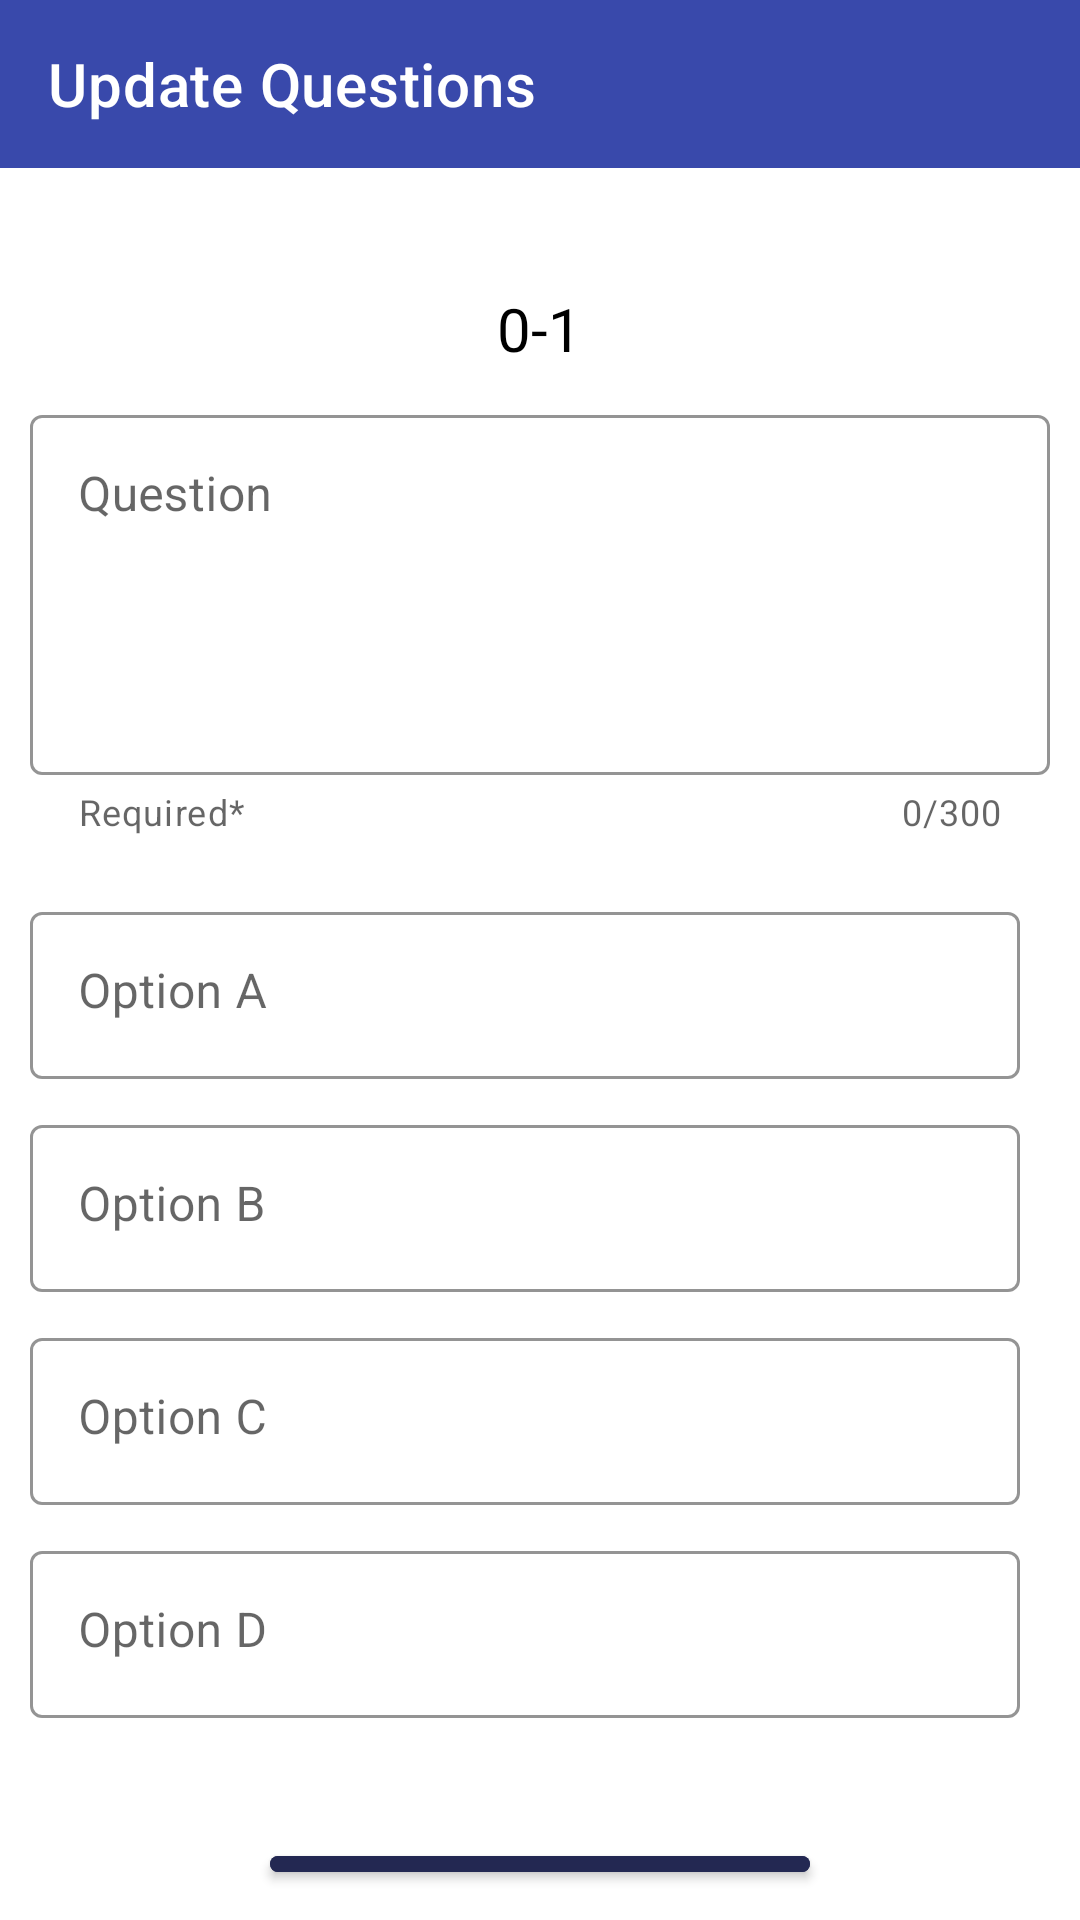

Layout XML and referenced resources for this Android screen:
<!-- AndroidManifest.xml: application theme Theme.IlluminationTest -->
<!-- res/layout/activity_update_question.xml -->
<?xml version="1.0" encoding="utf-8"?>
<RelativeLayout xmlns:android="http://schemas.android.com/apk/res/android"
    xmlns:app="http://schemas.android.com/apk/res-auto"
    xmlns:tools="http://schemas.android.com/tools"
    android:layout_width="match_parent"
    android:layout_height="match_parent"
    tools:context=".Activity.UpdateQuestion">

    <com.google.android.material.appbar.AppBarLayout
        android:id="@+id/appbar"
        android:layout_width="match_parent"
        android:layout_height="wrap_content">

        <androidx.appcompat.widget.Toolbar
            android:id="@+id/addQuestionToolbar"
            android:layout_width="match_parent"
            android:layout_height="wrap_content"
            android:background="#3949AB"
            app:navigationIcon="@drawable/ic_baseline_arrow_back_24"
            app:title="Update Questions"
            app:titleTextColor="@color/white" />

    </com.google.android.material.appbar.AppBarLayout>

    <TextView
        android:id="@+id/totalOfQuestion"
        android:layout_width="wrap_content"
        android:layout_height="wrap_content"
        android:layout_below="@+id/appbar"
        android:layout_centerHorizontal="true"
        android:layout_marginTop="40dp"
        android:text="0-1"
        android:textColor="@color/black"
        android:textSize="20sp" />

    <RelativeLayout
        android:layout_width="match_parent"
        android:layout_height="match_parent"
        android:layout_below="@+id/totalOfQuestion"
        android:padding="10dp">

        <com.google.android.material.textfield.TextInputLayout
            android:id="@+id/textInputLayout"
            style="@style/Widget.MaterialComponents.TextInputLayout.OutlinedBox"
            android:layout_width="match_parent"
            android:layout_height="wrap_content"
            android:hint="Question"
            app:boxStrokeColor="#232852"
            app:counterEnabled="true"
            app:counterMaxLength="300"
            app:endIconMode="clear_text"
            app:helperText="Required*"
            app:hintTextColor="@color/black">

            <com.google.android.material.textfield.TextInputEditText
                android:id="@+id/updateQuestion"
                android:layout_width="match_parent"
                android:layout_height="120dp"
                android:gravity="start" />

        </com.google.android.material.textfield.TextInputLayout>


        <LinearLayout
            android:id="@+id/optionsContainer"
            android:layout_width="match_parent"
            android:layout_height="wrap_content"
            android:layout_below="@+id/textInputLayout"
            android:layout_marginTop="20dp"
            android:orientation="horizontal">

            <LinearLayout
                android:layout_width="330dp"
                android:layout_height="wrap_content"
                android:orientation="vertical">

                <com.google.android.material.textfield.TextInputLayout
                    style="@style/Widget.MaterialComponents.TextInputLayout.OutlinedBox"
                    android:layout_width="match_parent"
                    android:layout_height="wrap_content"
                    android:hint="Option A"
                    app:boxStrokeColor="#232852"
                    app:endIconMode="clear_text"
                    app:hintTextColor="@color/black">

                    <com.google.android.material.textfield.TextInputEditText
                        android:id="@+id/updateOption1"
                        android:layout_width="match_parent"
                        android:layout_height="wrap_content"
                        android:gravity="start" />

                </com.google.android.material.textfield.TextInputLayout>

                <Space
                    android:layout_width="wrap_content"
                    android:layout_height="10dp" />

                <com.google.android.material.textfield.TextInputLayout
                    style="@style/Widget.MaterialComponents.TextInputLayout.OutlinedBox"
                    android:layout_width="match_parent"
                    android:layout_height="wrap_content"
                    android:hint="Option B"
                    app:boxStrokeColor="#232852"
                    app:endIconMode="clear_text"
                    app:hintTextColor="@color/black">

                    <com.google.android.material.textfield.TextInputEditText
                        android:id="@+id/updateOption2"
                        android:layout_width="match_parent"
                        android:layout_height="wrap_content"
                        android:gravity="start" />

                </com.google.android.material.textfield.TextInputLayout>

                <Space
                    android:layout_width="wrap_content"
                    android:layout_height="10dp" />

                <com.google.android.material.textfield.TextInputLayout
                    style="@style/Widget.MaterialComponents.TextInputLayout.OutlinedBox"
                    android:layout_width="match_parent"
                    android:layout_height="wrap_content"
                    android:hint="Option C"
                    app:boxStrokeColor="#232852"
                    app:endIconMode="clear_text"
                    app:hintTextColor="@color/black">

                    <com.google.android.material.textfield.TextInputEditText
                        android:id="@+id/updateOption3"
                        android:layout_width="match_parent"
                        android:layout_height="wrap_content"
                        android:gravity="start" />

                </com.google.android.material.textfield.TextInputLayout>

                <Space
                    android:layout_width="wrap_content"
                    android:layout_height="10dp" />

                <com.google.android.material.textfield.TextInputLayout
                    style="@style/Widget.MaterialComponents.TextInputLayout.OutlinedBox"
                    android:layout_width="match_parent"
                    android:layout_height="wrap_content"
                    android:hint="Option D"
                    app:boxStrokeColor="#232852"
                    app:endIconMode="clear_text"
                    app:hintTextColor="@color/black">

                    <com.google.android.material.textfield.TextInputEditText
                        android:id="@+id/updateOption4"
                        android:layout_width="match_parent"
                        android:layout_height="wrap_content"
                        android:gravity="start" />

                </com.google.android.material.textfield.TextInputLayout>
            </LinearLayout>

            <Space
                android:layout_width="4dp"
                android:layout_height="wrap_content" />

            <LinearLayout
                android:layout_width="wrap_content"
                android:layout_height="match_parent"
                android:gravity="center"
                android:orientation="vertical">

                <RadioGroup
                    android:id="@+id/rdgOptionsContainer"
                    android:layout_width="wrap_content"
                    android:layout_height="wrap_content"
                    android:gravity="center">

                    <RadioButton
                        android:id="@+id/rbtUpdateOption1"
                        android:layout_width="wrap_content"
                        android:layout_height="wrap_content" />

                    <Space
                        android:layout_width="match_parent"
                        android:layout_height="20dp" />

                    <RadioButton
                        android:id="@+id/rbtUpdateOption2"
                        android:layout_width="wrap_content"
                        android:layout_height="wrap_content" />

                    <Space
                        android:layout_width="match_parent"
                        android:layout_height="22dp" />

                    <RadioButton
                        android:id="@+id/rbtUpdateOption3"
                        android:layout_width="wrap_content"
                        android:layout_height="wrap_content" />

                    <Space
                        android:layout_width="match_parent"
                        android:layout_height="20dp" />

                    <RadioButton
                        android:id="@+id/rbtUpdateOption4"
                        android:layout_width="wrap_content"
                        android:layout_height="wrap_content" />

                </RadioGroup>

            </LinearLayout>
        </LinearLayout>

        <com.google.android.material.button.MaterialButton
            android:id="@+id/btnUpdateQuestion"
            android:layout_width="180dp"
            android:layout_height="60dp"
            android:layout_below="@+id/optionsContainer"
            android:layout_centerHorizontal="true"
            android:layout_marginTop="40dp"
            android:backgroundTint="#232852"
            android:text="Update Question"
            android:textAllCaps="false"
            android:textColor="@color/white"
            app:cornerRadius="99dp"
            app:rippleColor="#355C5B" />

    </RelativeLayout>



</RelativeLayout>
<!-- resources referenced by this layout -->
<resources>
  <color name="black">#FF000000</color>
  <color name="white">#FFFFFFFF</color>
  <style name="Theme.IlluminationTest" parent="Theme.MaterialComponents.Light.NoActionBar">
          
          <item name="colorPrimary">#393d63</item>
          <item name="colorPrimaryVariant">@color/purple_700</item>
          <item name="colorOnPrimary">@color/white</item>
          
          <item name="colorSecondary">@color/teal_200</item>
          <item name="colorSecondaryVariant">@color/teal_700</item>
          <item name="colorOnSecondary">@color/black</item>
          
          <item name="android:statusBarColor">#393d63</item>
          
      </style>
  <color name="purple_700">#FF3700B3</color>
  <color name="teal_200">#FF03DAC5</color>
  <color name="teal_700">#FF018786</color>
</resources>
